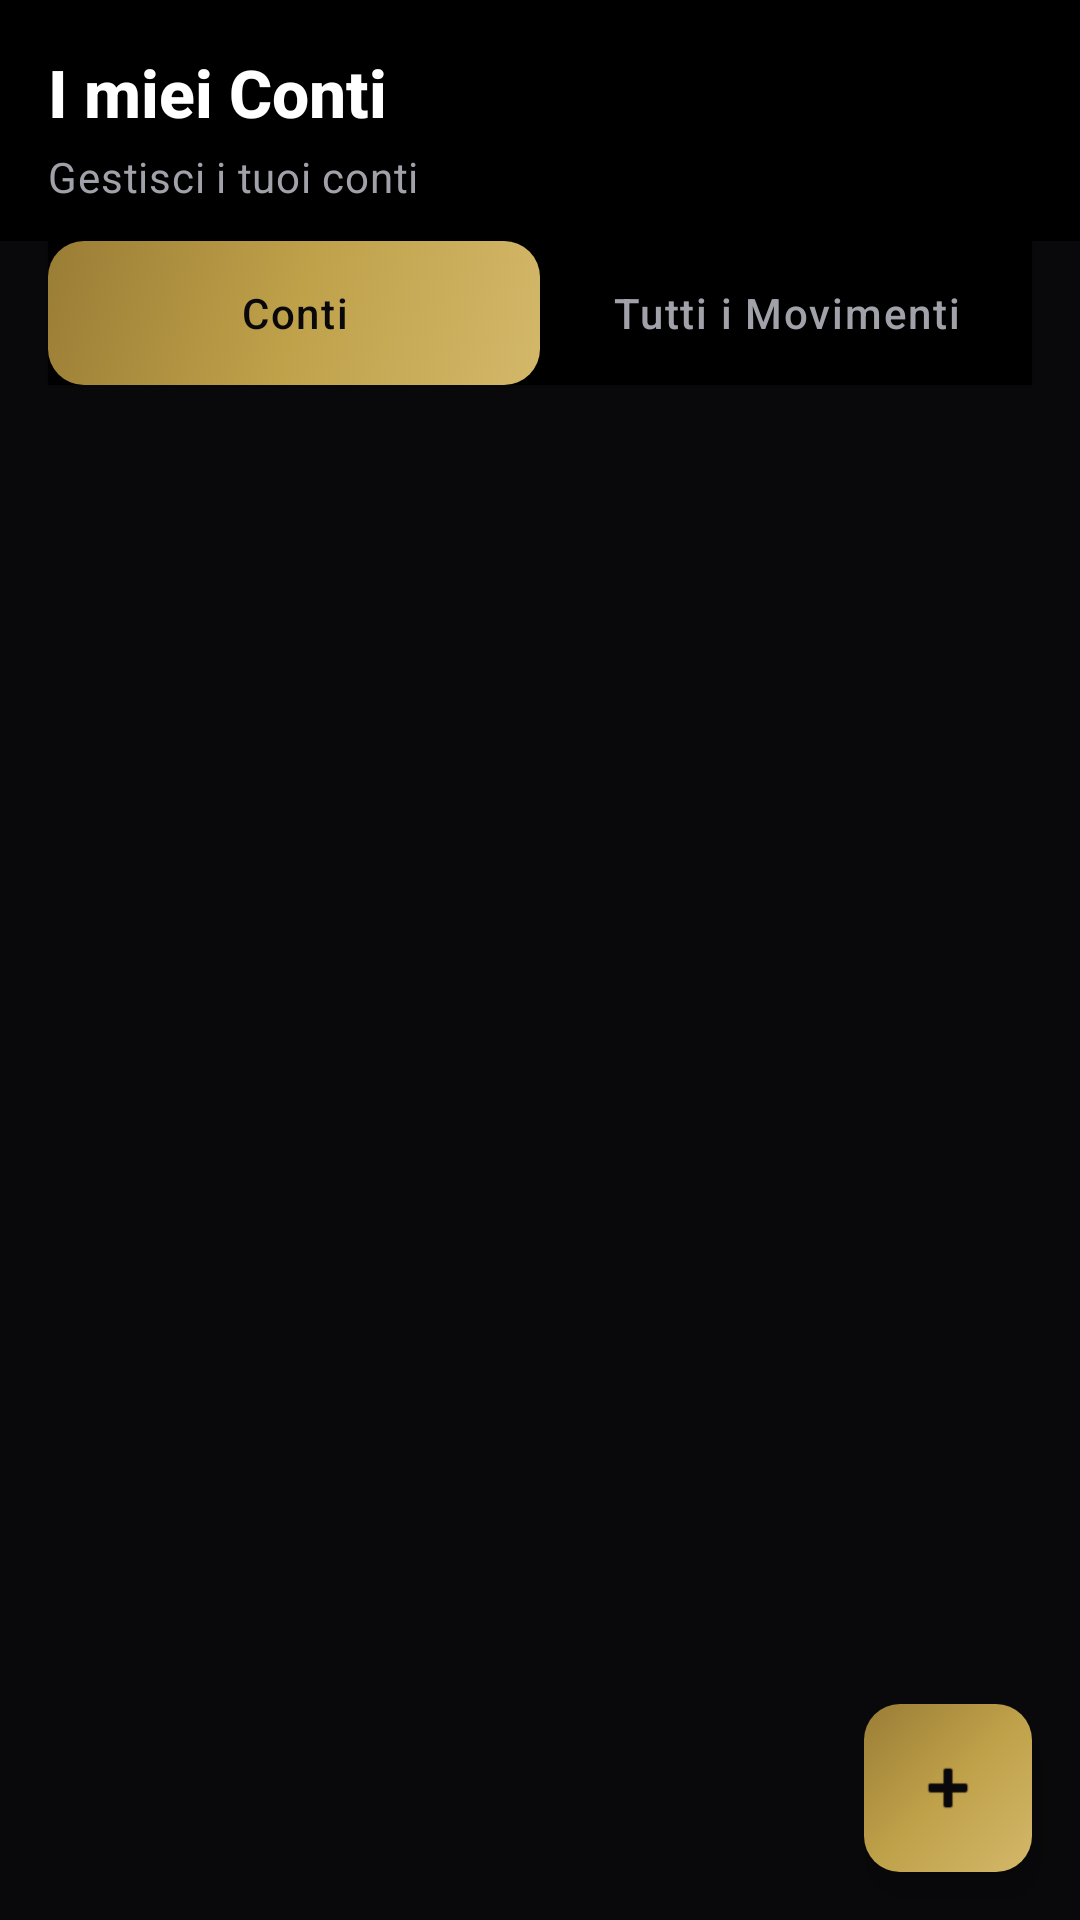

Produce the Android XML layout that renders to this screen, including the resource entries it uses.
<!-- AndroidManifest.xml: application theme Theme.Conti -->
<!-- res/layout/fragment_conti.xml -->
<?xml version="1.0" encoding="utf-8"?>
<androidx.coordinatorlayout.widget.CoordinatorLayout
    xmlns:android="http://schemas.android.com/apk/res/android"
    xmlns:app="http://schemas.android.com/apk/res-auto"
    android:layout_width="match_parent"
    android:layout_height="match_parent"
    android:background="@color/zinc_950">

    <LinearLayout
        android:layout_width="match_parent"
        android:layout_height="match_parent"
        android:orientation="vertical">
        
        
        <LinearLayout
            android:layout_width="match_parent"
            android:layout_height="wrap_content"
            android:orientation="vertical"
            android:paddingHorizontal="@dimen/spacing_md"
            android:paddingTop="@dimen/spacing_md"
            android:paddingBottom="@dimen/spacing_sm"
            android:background="@color/black">

            <TextView
                android:id="@+id/tvHeaderTitle"
                style="@style/TextAppearance.Monio.TitleLarge"
                android:layout_width="wrap_content"
                android:layout_height="wrap_content"
                android:text="I miei Conti"
                android:textColor="@color/text_primary"
                android:textStyle="bold" />

            <TextView
                style="@style/TextAppearance.Monio.BodyMedium"
                android:layout_width="wrap_content"
                android:layout_height="wrap_content"
                android:text="Gestisci i tuoi conti"
                android:textColor="@color/text_secondary"
                android:layout_marginTop="@dimen/spacing_xxs" />
        </LinearLayout>

        
        <com.google.android.material.tabs.TabLayout
            android:id="@+id/tabLayout"
            android:layout_width="match_parent"
            android:layout_height="wrap_content"
            android:background="@color/black"
            android:elevation="@dimen/elevation_sm"
            app:tabIndicatorHeight="0dp"
            app:tabIndicatorColor="@android:color/transparent"
            app:tabSelectedTextColor="@color/zinc_950"
            app:tabTextColor="@color/text_secondary"
            app:tabMode="fixed"
            app:tabRippleColor="@android:color/transparent"
            app:tabBackground="@drawable/selector_tab_background"
            app:tabTextAppearance="@style/TextAppearance.Monio.LabelMedium"
            android:layout_marginHorizontal="@dimen/spacing_md"
            android:layout_marginBottom="@dimen/spacing_sm">

            <com.google.android.material.tabs.TabItem
                android:layout_width="wrap_content"
                android:layout_height="wrap_content"
                android:text="Conti" />

            <com.google.android.material.tabs.TabItem
                android:layout_width="wrap_content"
                android:layout_height="wrap_content"
                android:text="Tutti i Movimenti" />
        </com.google.android.material.tabs.TabLayout>

        
        <FrameLayout
            android:layout_width="match_parent"
            android:layout_height="match_parent">

            
            <androidx.recyclerview.widget.RecyclerView
                android:id="@+id/rvConti"
                android:layout_width="match_parent"
                android:layout_height="match_parent"
                android:padding="@dimen/spacing_md"
                android:clipToPadding="false" />

            
            <LinearLayout
                android:id="@+id/layoutEmpty"
                android:layout_width="match_parent"
                android:layout_height="match_parent"
                android:orientation="vertical"
                android:gravity="center"
                android:padding="@dimen/spacing_xxxl"
                android:visibility="gone">

                <TextView
                    android:layout_width="wrap_content"
                    android:layout_height="wrap_content"
                    android:text="💳"
                    android:textSize="@dimen/text_size_hero"
                    android:layout_marginBottom="@dimen/spacing_md" />

                <TextView
                    android:id="@+id/tvEmptyMessage"
                    style="@style/TextAppearance.Monio.TitleMedium"
                    android:layout_width="wrap_content"
                    android:layout_height="wrap_content"
                    android:text="Nessun conto presente"
                    android:textColor="@color/text_primary"
                    android:layout_marginBottom="@dimen/spacing_xs" />

                <TextView
                    android:id="@+id/tvEmptyDescription"
                    style="@style/TextAppearance.Monio.BodyMedium"
                    android:layout_width="wrap_content"
                    android:layout_height="wrap_content"
                    android:text="Aggiungi un conto per iniziare"
                    android:textColor="@color/text_secondary"
                    android:gravity="center" />
            </LinearLayout>

            
            <FrameLayout
                android:id="@+id/containerMovimenti"
                android:layout_width="match_parent"
                android:layout_height="match_parent"
                android:visibility="gone" />

        </FrameLayout>
    </LinearLayout>

    
    <androidx.appcompat.widget.AppCompatImageButton
        android:id="@+id/fabAggiungi"
        android:layout_width="56dp"
        android:layout_height="56dp"
        android:layout_gravity="bottom|end"
        android:layout_margin="@dimen/fab_margin"
        android:background="@drawable/bg_gold_gradient"
        android:contentDescription="Aggiungi Conto"
        android:elevation="6dp"
        android:padding="16dp"
        android:scaleType="fitCenter"
        app:srcCompat="@android:drawable/ic_input_add"
        app:tint="@color/zinc_950" />

</androidx.coordinatorlayout.widget.CoordinatorLayout>
<!-- resources referenced by this layout -->
<resources>
  <color name="black">#FF000000</color>
  <color name="text_primary">#FFFFFF</color>
  <color name="text_secondary">#A1A1AA</color>
  <color name="zinc_950">#09090B</color>
  <dimen name="elevation_sm">2dp</dimen>
  <dimen name="fab_margin">16dp</dimen>
  <dimen name="spacing_md">16dp</dimen>
  <dimen name="spacing_sm">12dp</dimen>
  <dimen name="spacing_xs">8dp</dimen>
  <dimen name="spacing_xxs">4dp</dimen>
  <dimen name="spacing_xxxl">48dp</dimen>
  <dimen name="text_size_hero">72sp</dimen>
  <style name="TextAppearance.Monio.BodyMedium" parent="TextAppearance.Material3.BodyMedium">
          <item name="android:textSize">@dimen/text_size_body_medium</item>
          <item name="android:textColor">@color/text_secondary</item>
      </style>
  <style name="TextAppearance.Monio.LabelMedium" parent="TextAppearance.Material3.LabelMedium">
          <item name="android:textSize">@dimen/text_size_body_medium</item>
          <item name="android:textColor">@color/text_secondary</item>
      </style>
  <style name="Theme.Conti" parent="Base.Theme.Conti" />
  <color name="gold_light">#D4B86A</color>
  <color name="gold_primary">#BFA14A</color>
  <color name="gold_dark">#9A7D35</color>
  <dimen name="text_size_body_medium">14sp</dimen>
  <dimen name="text_size_title_xlarge">22sp</dimen>
  <dimen name="text_size_title_large">20sp</dimen>
  <color name="emerald_500">#10B981</color>
  <color name="emerald_600">#059669</color>
  <color name="white">#FFFFFFFF</color>
  <color name="zinc_900">#18181B</color>
  <color name="zinc_800">#27272A</color>
  <color name="red_500">#EF4444</color>
  <color name="text_tertiary">#71717A</color>
  <style name="TextAppearance.Monio.BodyLarge" parent="TextAppearance.Material3.BodyLarge">
          <item name="android:textSize">@dimen/text_size_body_large</item>
          <item name="android:textColor">@color/text_primary</item>
      </style>
  <style name="TextAppearance.Monio.BodySmall" parent="TextAppearance.Material3.BodySmall">
          <item name="android:textSize">@dimen/text_size_body_small</item>
          <item name="android:textColor">@color/text_tertiary</item>
      </style>
  <style name="TextAppearance.Monio.LabelSmall" parent="TextAppearance.Material3.LabelSmall">
          <item name="android:textSize">@dimen/text_size_body_small</item>
          <item name="android:textColor">@color/text_tertiary</item>
      </style>
  <style name="Widget.Monio.PopupMenu" parent="Widget.Material3.PopupMenu">
          <item name="android:popupBackground">@drawable/bg_popup_menu_dark</item>
          <item name="android:popupElevation">@dimen/elevation_lg</item>
      </style>
  <style name="Widget.Monio.ListPopupWindow" parent="">
          <item name="android:popupBackground">@drawable/bg_popup_menu_dark</item>
          <item name="android:dropDownVerticalOffset">@dimen/spacing_xxs</item>
          <item name="android:dropDownHorizontalOffset">0dp</item>
      </style>
  <style name="TextAppearance.Monio.Menu" parent="TextAppearance.Material3.BodyLarge">
          <item name="android:textSize">@dimen/text_size_body_large</item>
          <item name="android:textColor">@color/text_primary</item>
      </style>
  <dimen name="text_size_display_xlarge">48sp</dimen>
  <dimen name="text_size_display_large">36sp</dimen>
  <dimen name="text_size_display_medium">28sp</dimen>
  <dimen name="text_size_title_medium">18sp</dimen>
  <dimen name="text_size_body_large">16sp</dimen>
  <dimen name="text_size_body_small">12sp</dimen>
  <dimen name="text_size_title_small">15sp</dimen>
  <dimen name="elevation_lg">8dp</dimen>
  <dimen name="divider_height">1dp</dimen>
  <dimen name="stroke_width_thin">1dp</dimen>
  <dimen name="corner_radius_sm">8dp</dimen>
  <dimen name="corner_radius_xs">4dp</dimen>
</resources>
